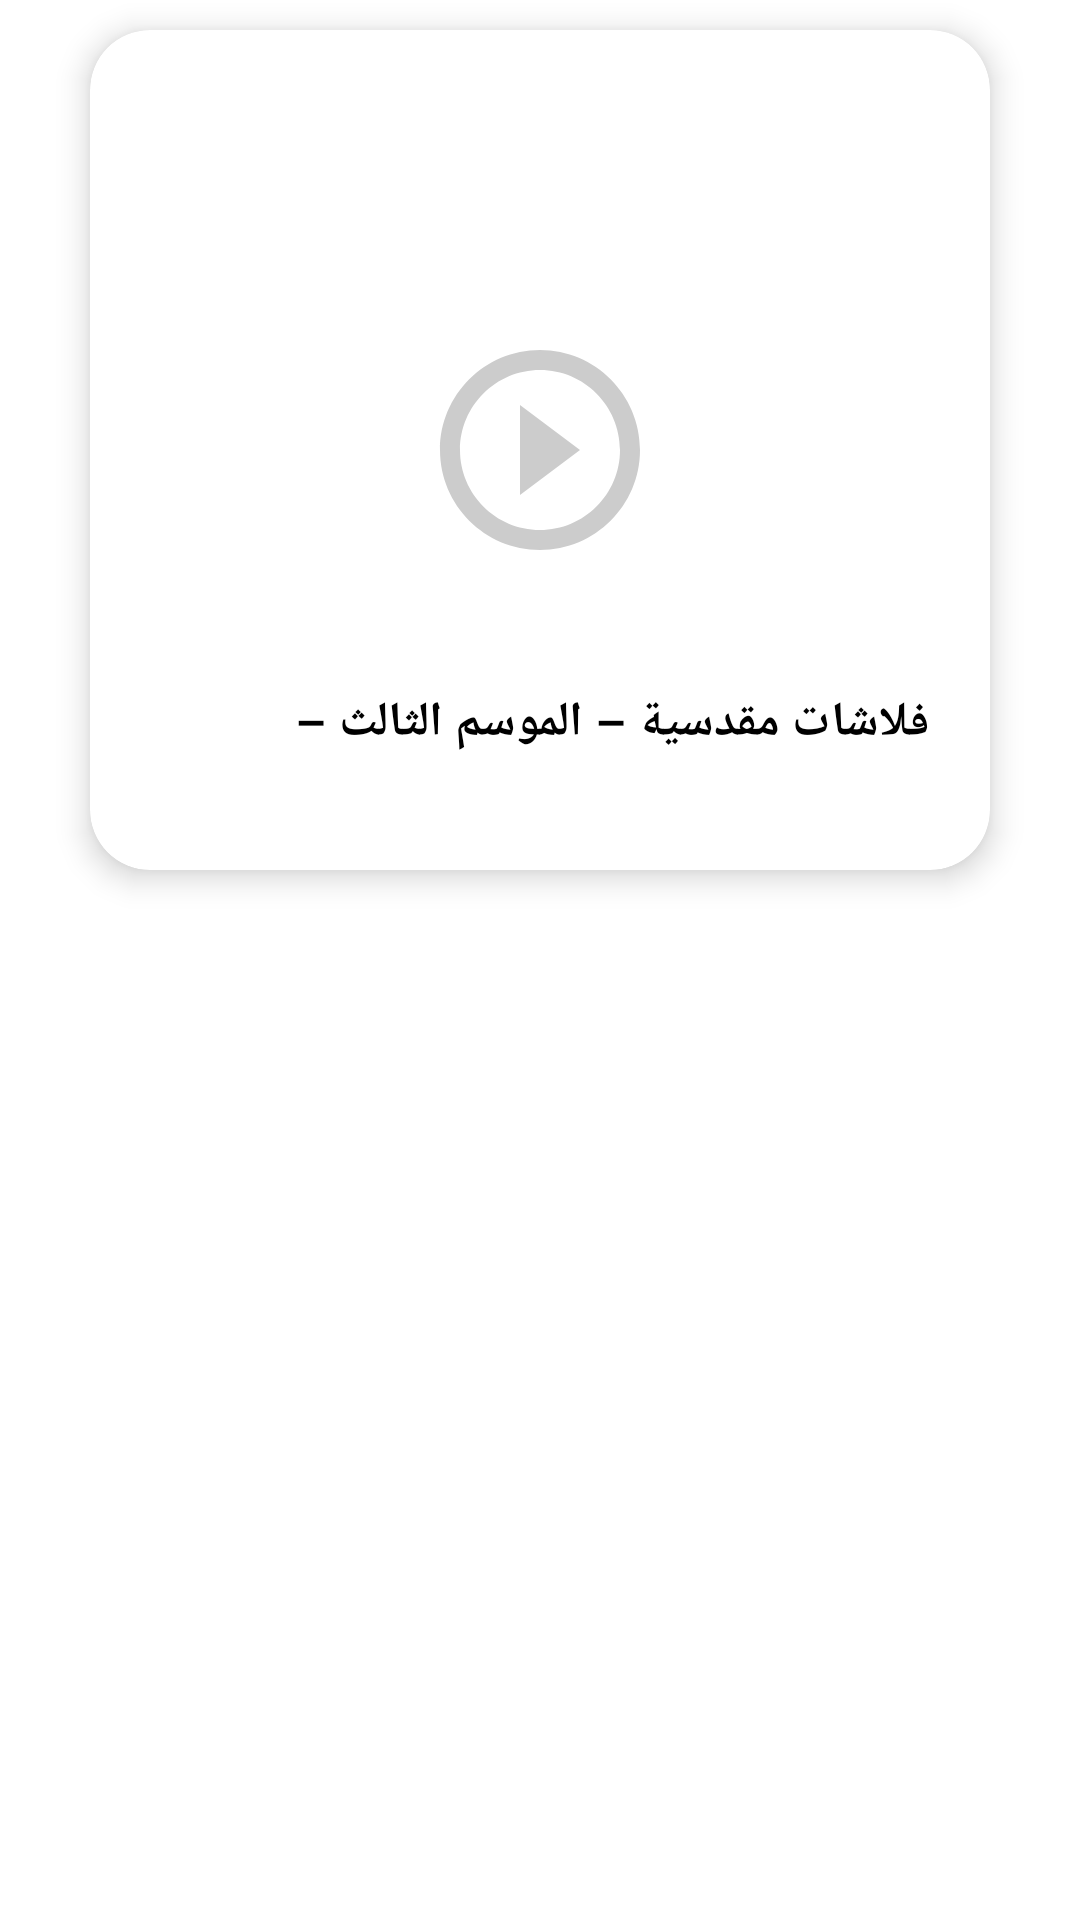

Write the Android layout XML for this screen, with the resource values it uses.
<!-- AndroidManifest.xml: application theme AppTheme -->
<!-- res/layout/videos_item.xml -->
<?xml version="1.0" encoding="utf-8"?>
<androidx.constraintlayout.widget.ConstraintLayout xmlns:android="http://schemas.android.com/apk/res/android"
    xmlns:tools="http://schemas.android.com/tools"
    android:layout_width="match_parent"
    android:layout_height="300dp"
    android:layout_marginBottom="20dp"
    android:background="?attr/backgroundColor"
    xmlns:app="http://schemas.android.com/apk/res-auto">


        <androidx.cardview.widget.CardView
        android:id="@+id/video_card"
        android:layout_width="300dp"
        android:layout_height="280dp"
        android:layout_marginStart="20dp"
        android:layout_marginLeft="20dp"
        android:layout_marginTop="10dp"
        android:layout_marginEnd="20dp"
        android:layout_marginRight="20dp"
        app:cardBackgroundColor="?attr/cardBackgroundColor"
        app:cardCornerRadius="20dp"
        app:cardElevation="6dp"
        app:layout_constraintEnd_toEndOf="parent"
        app:layout_constraintStart_toStartOf="parent"
        app:layout_constraintTop_toTopOf="parent">


        <LinearLayout
            android:layout_width="match_parent"
            android:layout_height="match_parent"
            android:orientation="vertical"
            android:padding="20dp">

            <ImageView
                android:id="@+id/img_video"
                android:layout_width="match_parent"
                android:layout_height="200dp"
                android:scaleType="fitXY"
                android:src="@drawable/ceramic_mug"

                />

            <TextView
                android:id="@+id/video_title"
                android:layout_width="match_parent"
                android:layout_height="match_parent"
                android:fontFamily="@font/amiri_bold"
                android:text="فلاشات مقدسية – الموسم الثالث –"
                android:textColor="?attr/textColor"
                android:textSize="16dp"
                android:textStyle="bold" />
        </LinearLayout>

            <ImageView
                android:layout_width="80dp"
                android:layout_height="80dp"
                android:layout_gravity="center"
                android:src="@drawable/ic_baseline_play_circle_outline_24"

                />

    </androidx.cardview.widget.CardView>





</androidx.constraintlayout.widget.ConstraintLayout>
<!-- resources referenced by this layout -->
<resources>
  <!-- drawable ic_baseline_play_circle_outline_24 (drawable) -->
  <vector android:height="24dp" android:tint="#ccc"
      android:viewportHeight="24" android:viewportWidth="24"
      android:width="24dp" xmlns:android="http://schemas.android.com/apk/res/android">
      <path android:fillColor="@android:color/white" android:pathData="M10,16.5l6,-4.5 -6,-4.5v9zM12,2C6.48,2 2,6.48 2,12s4.48,10 10,10 10,-4.48 10,-10S17.52,2 12,2zM12,20c-4.41,0 -8,-3.59 -8,-8s3.59,-8 8,-8 8,3.59 8,8 -3.59,8 -8,8z"/>
  </vector>
  <style name="AppTheme" parent="Theme.MaterialComponents.DayNight.DarkActionBar">
          
          <item name="colorPrimary">@color/purple_500</item>
          <item name="colorPrimaryVariant">@color/purple_700</item>
          <item name="colorOnPrimary">@color/white</item>
          
          <item name="colorSecondary">@color/teal_200</item>
          <item name="colorSecondaryVariant">@color/teal_700</item>
          <item name="colorOnSecondary">@color/black</item>
          <item name="backgroundColor">#ffffff</item>
          <item name="cardBackgroundColor">#ffffff</item>
          <item name="textColor">#000</item>
          <item name="buttonColor">#f7b425</item>
          
          <item name="android:statusBarColor" tools:targetApi="l">?attr/colorPrimaryVariant</item>
      </style>
  <!-- not gathered from this repository: default colours our renderer supplied (Android Studio template values) -->
  <color name="purple_500">#FF6200EE</color>
  <color name="purple_700">#FF3700B3</color>
  <color name="teal_200">#FF03DAC5</color>
  <color name="teal_700">#FF018786</color>
  <color name="black">#FF000000</color>
  <color name="white">#FFFFFFFF</color>
</resources>
